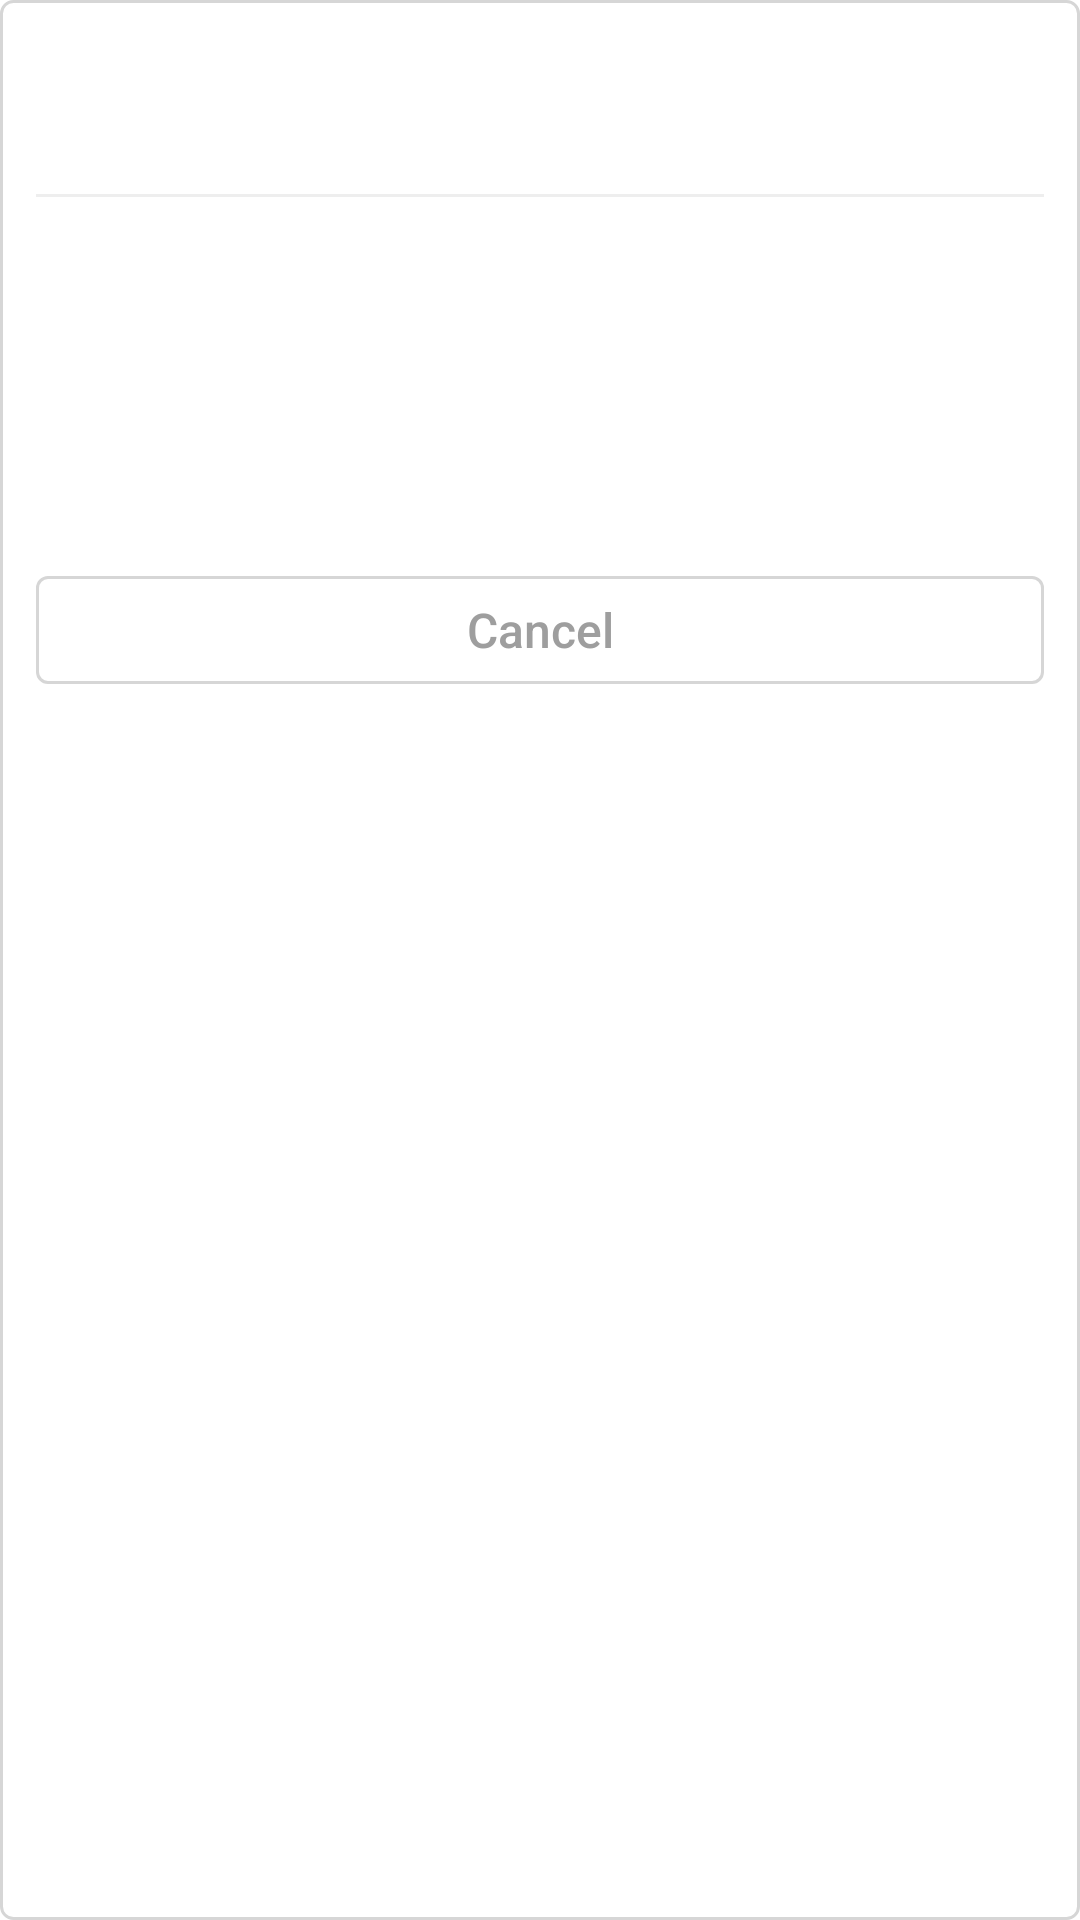

This screen was rendered from an Android layout file. Write that file and the resources it references.
<!-- AndroidManifest.xml: application theme AppTheme -->
<!-- res/layout/view_user_booking.xml -->
<?xml version="1.0" encoding="utf-8"?>
<FrameLayout xmlns:android="http://schemas.android.com/apk/res/android"
    xmlns:app="http://schemas.android.com/apk/res-auto"
    android:id="@+id/fl_trip"
    android:layout_width="match_parent"
    android:layout_height="wrap_content"
    android:layout_marginTop="8dp"
    android:layout_marginBottom="8dp"
    android:background="@drawable/bg_route_trip"
    android:clickable="false"
    android:focusable="false"
    android:padding="12dp">

    <RelativeLayout
        android:id="@+id/booking_container"
        android:layout_width="match_parent"
        android:layout_height="wrap_content"
        android:clickable="true"
        android:focusable="true">

        <RelativeLayout
            android:id="@+id/booking_header_container"
            android:layout_width="wrap_content"
            android:layout_height="wrap_content"
            android:paddingBottom="12dp">

            <TextView
                android:id="@+id/tv_booking_dep_date"
                android:layout_width="wrap_content"
                android:layout_height="wrap_content"
                android:ellipsize="end"
                android:singleLine="true"
                android:textAppearance="?textAppearanceBody1" />

            <TextView
                android:id="@+id/tv_booking_details"
                android:layout_width="wrap_content"
                android:layout_height="wrap_content"
                android:layout_below="@id/tv_booking_dep_date"
                android:ellipsize="end"
                android:singleLine="true"
                android:textAppearance="?textAppearanceBody2" />

            <TextView
                android:id="@+id/tv_booking_cost"
                android:layout_width="wrap_content"
                android:layout_height="wrap_content"
                android:layout_alignParentEnd="true"
                android:ellipsize="end"
                android:singleLine="true"
                android:textAppearance="?textAppearanceBody1"
                android:textColor="?colorSecondary" />
        </RelativeLayout>

        <View
            android:id="@+id/view_delimiter"
            android:layout_width="match_parent"
            android:layout_height="1dp"
            android:layout_below="@id/booking_header_container"
            android:layout_gravity="bottom"
            android:background="?colorPrimaryVariant" />

        <RelativeLayout
            android:id="@+id/booking_dep_container"
            android:layout_width="match_parent"
            android:layout_height="wrap_content"
            android:layout_below="@id/booking_header_container"
            android:paddingTop="12dp"
            android:paddingBottom="8dp">

            <TextView
                android:id="@+id/tv_booking_dep_time"
                android:layout_width="wrap_content"
                android:layout_height="wrap_content"
                android:textAppearance="?textAppearanceHeadline6"
                android:textStyle="bold" />

            <TextView
                android:id="@+id/tv_booking_dep_city"
                android:layout_width="wrap_content"
                android:layout_height="wrap_content"
                android:layout_toEndOf="@id/tv_booking_dep_time"
                android:ellipsize="end"
                android:paddingStart="12dp"
                android:paddingEnd="12dp"
                android:singleLine="true"
                android:textAppearance="?textAppearanceBody1" />

            <TextView
                android:id="@+id/tv_booking_dep_station"
                android:layout_width="wrap_content"
                android:layout_height="wrap_content"
                android:layout_below="@id/tv_booking_dep_city"
                android:layout_toEndOf="@id/tv_booking_dep_time"
                android:ellipsize="end"
                android:paddingStart="12dp"
                android:paddingEnd="12dp"
                android:singleLine="true"
                android:textAppearance="?textAppearanceBody2" />

            <TextView
                android:id="@+id/tv_booking_trip_duration"
                android:layout_width="wrap_content"
                android:layout_height="wrap_content"
                android:layout_alignParentEnd="true"
                android:ellipsize="end"
                android:singleLine="true"
                android:textAppearance="?textAppearanceBody1" />
        </RelativeLayout>

        <RelativeLayout
            android:id="@+id/booking_arr_container"
            android:layout_width="match_parent"
            android:layout_height="wrap_content"
            android:layout_below="@id/booking_dep_container"
            android:paddingTop="8dp"
            android:paddingBottom="12dp">

            <TextView
                android:id="@+id/tv_booking_arr_time"
                android:layout_width="wrap_content"
                android:layout_height="wrap_content"
                android:textAppearance="?textAppearanceHeadline6" />

            <TextView
                android:id="@+id/tv_booking_arr_city"
                android:layout_width="wrap_content"
                android:layout_height="wrap_content"
                android:layout_toEndOf="@id/tv_booking_arr_time"
                android:ellipsize="end"
                android:paddingStart="12dp"
                android:paddingEnd="12dp"
                android:singleLine="true"
                android:textAppearance="?textAppearanceBody1" />

            <TextView
                android:id="@+id/tv_booking_arr_station"
                android:layout_width="wrap_content"
                android:layout_height="wrap_content"
                android:layout_below="@id/tv_booking_arr_city"
                android:layout_toEndOf="@id/tv_booking_arr_time"
                android:ellipsize="end"
                android:paddingStart="12dp"
                android:paddingEnd="12dp"
                android:singleLine="true"
                android:textAppearance="?textAppearanceBody2" />
        </RelativeLayout>

        <com.google.android.material.button.MaterialButton
            android:id="@+id/btn_booking_action"
            style="@style/Widget.AppTheme.Button.OutlinedButton"
            android:layout_width="match_parent"
            android:layout_height="wrap_content"
            android:layout_below="@+id/booking_arr_container"
            android:text="@string/cancel"
            android:textColor="@color/selector_neg_outlined_btn_text"
            app:rippleColor="?colorErrorVariant"
            app:strokeColor="@color/selector_neg_outlined_btn" />
    </RelativeLayout>
</FrameLayout>
<!-- resources referenced by this layout -->
<resources>
  <!-- drawable bg_route_trip (drawable) -->
  <?xml version="1.0" encoding="utf-8"?>
  <shape xmlns:android="http://schemas.android.com/apk/res/android"
      android:shape="rectangle">
  
      <solid android:color="?colorCard"/>
      <corners android:radius="4dp" />
      <stroke android:color="?colorStroke" android:width="1dp" />
  </shape>
  <string name="cancel">Cancel</string>
  <color name="colorTextPrimary">#121212</color>
  <color name="colorTextSecondary">#9E9E9E</color>
  <color name="colorIconPrimary">#121212</color>
  <color name="colorIconSecondary">#E0E0E0</color>
  <color name="colorStroke">#D6D6D6</color>
  <color name="colorCard">#FFFFFF</color>
  <color name="colorHud">#80121212</color>
  <color name="colorBackground">#F7F7F7</color>
  <color name="colorGreen">#00C853</color>
  <color name="colorYellow">#FFAB00</color>
  <color name="colorOrange">#FF8F00</color>
  <color name="colorOrangeVariant">#FFE0B2</color>
  <color name="colorPrimary">#FFFFFF</color>
  <color name="colorPrimaryVariant">#EEEEEE</color>
  <color name="colorSecondary">#6002EE</color>
  <color name="colorSecondaryVariant">#B794F6</color>
  <color name="colorOnPrimary">#121212</color>
  <color name="colorSurface">#FFFFFF</color>
  <color name="colorError">#FF1744</color>
  <color name="colorErrorVariant">#FFCDD2</color>
  <color name="colorOnSecondary">#FFFFFF</color>
  <color name="colorOnSurface">#121212</color>
  <color name="colorOnError">#FFFFFF</color>
  <color name="colorAccent">#4DB6AC</color>
  <style name="TextAppearance.AppTheme.Headline4" parent="TextAppearance.MaterialComponents.Headline4">
          <item name="android:textColor">?colorSecondary</item>
          <item name="fontFamily">sans-serif</item>
      </style>
  <style name="TextAppearance.AppTheme.Headline6" parent="@style/TextAppearance.MaterialComponents.Headline6">
          <item name="android:textColor">?colorTextPrimary</item>
          <item name="fontFamily">sans-serif</item>
      </style>
  <style name="TextAppearance.AppTheme.Body1" parent="@style/TextAppearance.MaterialComponents.Body1">
          <item name="android:textColor">?colorTextPrimary</item>
      </style>
  <style name="TextAppearance.AppTheme.Body2" parent="@style/TextAppearance.MaterialComponents.Body2">
          <item name="android:textColor">?colorTextSecondary</item>
      </style>
  <style name="Widget.AppTheme.Snackbar" parent="@style/Widget.MaterialComponents.Snackbar">
          <item name="android:layout_margin">12dp</item>
      </style>
  <style name="AppTheme.BottomSheetDialog" parent="@style/ThemeOverlay.MaterialComponents.BottomSheetDialog">
          <item name="bottomSheetStyle">@style/Widget.AppTheme.BottomSheet.Modal</item>
      </style>
  <style name="ThemeOverlay.AppTheme.Dialog.Alert" parent="@style/ThemeOverlay.MaterialComponents.Dialog.Alert">
          <item name="buttonBarPositiveButtonStyle">@style/Widget.AppTheme.Button.TextButton.Dialog</item>
          <item name="buttonBarNegativeButtonStyle">@style/Widget.AppTheme.Button.TextButton.Dialog</item>
      </style>
  <style name="AppTheme.OverflowButton" parent="@style/Widget.AppCompat.ActionButton.Overflow">
          <item name="android:tint">?colorIconPrimary</item>
      </style>
  <style name="AppTheme.NavigationButton" parent="@style/Widget.AppCompat.Toolbar.Button.Navigation">
          <item name="tint">?colorIconPrimary</item>
      </style>
  <style name="Widget.AppTheme.Button.TextButton.Dialog" parent="@style/Widget.MaterialComponents.Button.TextButton.Dialog">
          <item name="android:textColor">@color/colorSecondary</item>
          <item name="android:letterSpacing">0</item>
      </style>
  <style name="ShapeAppearance.AppTheme.LargeComponent" parent="ShapeAppearance.MaterialComponents.LargeComponent">
          <item name="cornerSize">12dp</item>
      </style>
</resources>
